Run: headless pygame with SDL's dummy video driver; simulated clock (each Clock.tick advances the game by its frame time, no real sleeping); random seed 0; keys injected as events and as key.get_pressed() state; no mouse input.
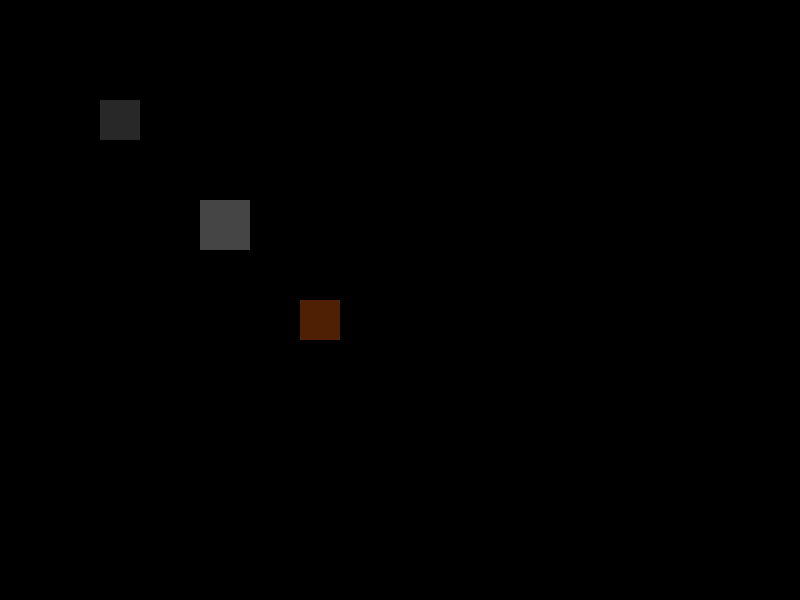
Frame 1 of 4 · flips 1–60 · no input
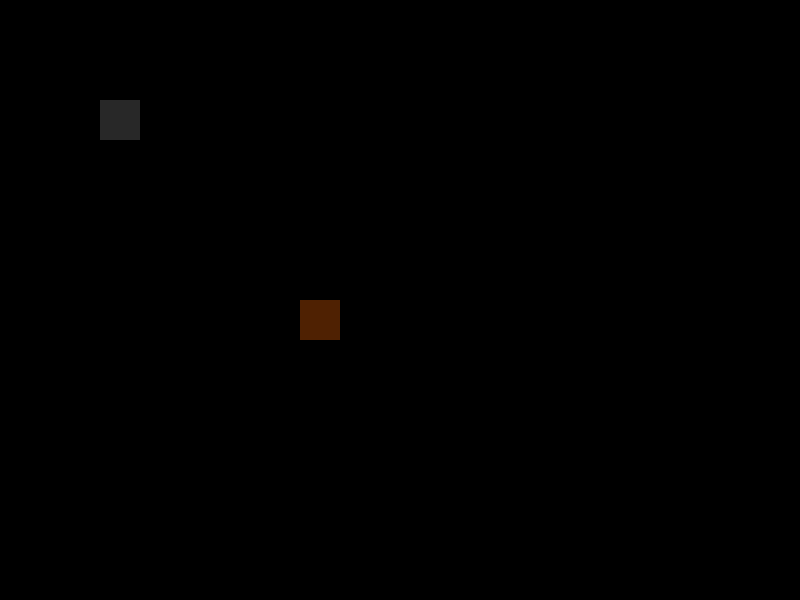
Frame 2 of 4 · flips 61–180 · tapped SPACE, RETURN · held RIGHT (→), D
Frame 3 of 4 · flips 181–300 · held DOWN (↓), S · screen unchanged from frame 2, image omitted
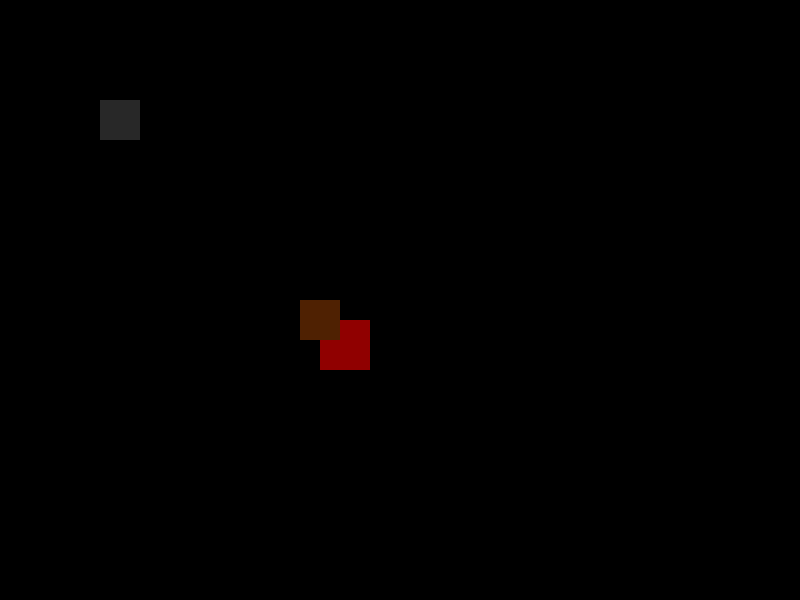
Frame 4 of 4 · flips 301–420 · held LEFT (←), A, UP (↑), W

The pygame program that drew these frames:

import pygame
import time
import sys



# init pygame
pygame.init()

SCREEN_WIDTH = 800
SCREEN_HEIGHT = 600

screen = pygame.display.set_mode((SCREEN_WIDTH, SCREEN_HEIGHT))
clock = pygame.time.Clock()

class Player(pygame.sprite.Sprite):
    def __init__(self, screen):
        self.width = 50
        self.height = 50

        self.image = pygame.Surface((self.width, self.height))
        self.image.fill(pygame.Color(69,69,69))

        self.rect = self.image.get_rect()

        self.screen = screen

        self.x = 200
        self.y = 200
        self.rect.x = self.x
        self.rect.y = self.y

    def move(self):
        keys = pygame.key.get_pressed()
        right = keys[pygame.K_d]
        left = keys[pygame.K_a]
        up = keys[pygame.K_w]
        down = keys[pygame.K_s]

        move = pygame.math.Vector2(right - left, down - up)
        if move.length_squared() > 0:
            move.scale_to_length(5)
            self.rect.move_ip(round(move.x), round(move.y))

    def collisions(self):
        self.image.fill(pygame.Color(69,69,69))
        if self.rect.x + self.width >= enemy.rect.x and self.rect.x <= enemy.rect.x + enemy.width:
            if self.rect.y + self.height >= enemy.rect.y and self.rect.y <= enemy.rect.y + enemy.height:
                self.image.fill(pygame.Color(144,0,0))

    def draw(self):
        self.collisions()
        self.screen.blit(self.image, self.rect)
        self.update()


# ground object just a warmup for me, delete  when ready
class Ground(pygame.sprite.Sprite):
    def __init__(self, screen):
        self.ground_image = pygame.Surface((40,40))
        self.ground_image.fill(pygame.Color(40,40,40))

        self.rect = self.ground_image.get_rect()

        self.screen = screen

        self.x = 100
        self.y = 100
        self.rect.x = self.x
        self.rect.y = self.y

    def draw(self):
        self.screen.blit(self.ground_image, self.rect)

class Enemy(pygame.sprite.Sprite):
    def __init__(self, screen):
        self.width = 40
        self.height = 40

        self.image = pygame.Surface((self.width, self.height))
        self.image.fill(pygame.Color(79,33,2))

        self.rect = self.image.get_rect()
        
        self.screen = screen
        
        self.x = 300
        self.y = 300
        self.rect.x = self.x
        self.rect.y = self.y

    def draw(self):
        self.screen.blit(self.image, self.rect)

ground = Ground(screen)
player = Player(screen)
enemy = Enemy(screen)


main = True
while main:
    clock.tick(60)
    screen.fill('black')

    for event in pygame.event.get():
        if event.type == pygame.QUIT:
            main = False
        

    
    ground.draw()
    player.move()
    player.draw()
    enemy.draw()

    pygame.display.flip()
    

pygame.quit()
